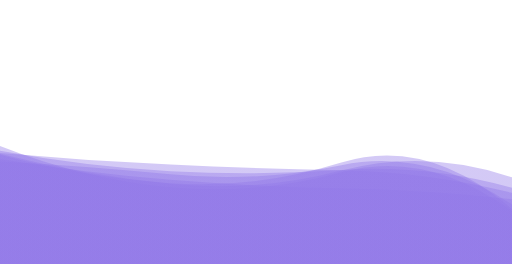
t = 0.00 s
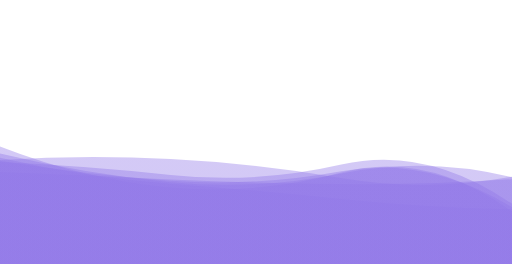
t = 4.16 s
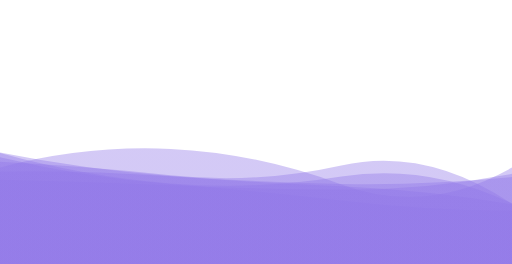
t = 8.33 s

The animated SVG that drew these frames (rendered in a browser with its animation timeline set to each time). Animation: 7 SMIL elements (animate=7); frames cover the first 8.32 s, repeats indefinitely.

<svg xmlns="http://www.w3.org/2000/svg" xmlns:xlink="http://www.w3.org/1999/xlink" style="margin:auto;display:block;z-index:1;position:relative" width="2560" height="1321" preserveAspectRatio="none" viewBox="0 0 2560 1321">
    <g transform="translate(1280,660.5) scale(1,-1) translate(-1280,-660.5)"><linearGradient id="lg-0.958707747433879" x1="0" x2="1" y1="0" y2="0">
        <stop stop-color="#9279e8" offset="0"></stop>
        <stop stop-color="#9279e8" offset="1"></stop>
    </linearGradient><path d="" fill="url(#lg-0.958707747433879)" opacity="0.4">
        <animate attributeName="d" dur="50s" repeatCount="indefinite" keyTimes="0;0.333;0.667;1" calcMode="spline" keySplines="0.5 0 0.5 1;0.5 0 0.5 1;0.5 0 0.5 1" begin="0s" values="M0 0L 0 551.4743431444763Q 426.6666666666667 444.0860266185253  853.3333333333334 401.00631065686457T 1706.6666666666667 467.56636595743674T 2560 433.5298274561362L 2560 0 Z;M0 0L 0 564.7891224885034Q 426.6666666666667 502.30144714501967  853.3333333333334 480.8522145453828T 1706.6666666666667 333.7747899357433T 2560 436.3302950991637L 2560 0 Z;M0 0L 0 531.4920696484495Q 426.6666666666667 630.22796176498  853.3333333333334 598.7607217237228T 1706.6666666666667 480.32108451614886T 2560 327.6618993945725L 2560 0 Z;M0 0L 0 551.4743431444763Q 426.6666666666667 444.0860266185253  853.3333333333334 401.00631065686457T 1706.6666666666667 467.56636595743674T 2560 433.5298274561362L 2560 0 Z"></animate>
    </path><path d="" fill="url(#lg-0.958707747433879)" opacity="0.4">
        <animate attributeName="d" dur="50s" repeatCount="indefinite" keyTimes="0;0.333;0.667;1" calcMode="spline" keySplines="0.5 0 0.5 1;0.5 0 0.5 1;0.5 0 0.5 1" begin="-7.142857142857143s" values="M0 0L 0 632.3933886343705Q 426.6666666666667 577.3486937766481  853.3333333333334 556.2894978182T 1706.6666666666667 523.7948493465009T 2560 301.30003411138557L 2560 0 Z;M0 0L 0 420.29495337136905Q 426.6666666666667 411.9581466715327  853.3333333333334 392.9059531905424T 1706.6666666666667 371.4634182179692T 2560 452.5979517210526L 2560 0 Z;M0 0L 0 635.1665981024878Q 426.6666666666667 458.58300414878164  853.3333333333334 435.6103053648205T 1706.6666666666667 387.0233143356285T 2560 443.9943583486828L 2560 0 Z;M0 0L 0 632.3933886343705Q 426.6666666666667 577.3486937766481  853.3333333333334 556.2894978182T 1706.6666666666667 523.7948493465009T 2560 301.30003411138557L 2560 0 Z"></animate>
    </path><path d="" fill="url(#lg-0.958707747433879)" opacity="0.4">
        <animate attributeName="d" dur="50s" repeatCount="indefinite" keyTimes="0;0.333;0.667;1" calcMode="spline" keySplines="0.5 0 0.5 1;0.5 0 0.5 1;0.5 0 0.5 1" begin="-14.285714285714286s" values="M0 0L 0 591.979647295594Q 426.6666666666667 503.48571239996625  853.3333333333334 458.5725503284798T 1706.6666666666667 477.1501877075096T 2560 448.41906152927004L 2560 0 Z;M0 0L 0 590.8869798739748Q 426.6666666666667 420.64860525690267  853.3333333333334 381.30339293387635T 1706.6666666666667 458.90608085692924T 2560 260.02527234541867L 2560 0 Z;M0 0L 0 442.8129173832108Q 426.6666666666667 491.0951267238578  853.3333333333334 473.6950855349414T 1706.6666666666667 368.4251276410376T 2560 442.48956772199585L 2560 0 Z;M0 0L 0 591.979647295594Q 426.6666666666667 503.48571239996625  853.3333333333334 458.5725503284798T 1706.6666666666667 477.1501877075096T 2560 448.41906152927004L 2560 0 Z"></animate>
    </path><path d="" fill="url(#lg-0.958707747433879)" opacity="0.4">
        <animate attributeName="d" dur="50s" repeatCount="indefinite" keyTimes="0;0.333;0.667;1" calcMode="spline" keySplines="0.5 0 0.5 1;0.5 0 0.5 1;0.5 0 0.5 1" begin="-21.428571428571427s" values="M0 0L 0 462.3382371664997Q 426.6666666666667 541.8696509562537  853.3333333333334 512.8586176850386T 1706.6666666666667 509.090840948235T 2560 286.80579760717444L 2560 0 Z;M0 0L 0 581.7987562224787Q 426.6666666666667 468.04978545298127  853.3333333333334 443.65553306971725T 1706.6666666666667 483.460609935949T 2560 362.24025969948667L 2560 0 Z;M0 0L 0 475.2344041365168Q 426.6666666666667 606.5023572081805  853.3333333333334 586.9054792307384T 1706.6666666666667 391.3791600349011T 2560 492.46093470911427L 2560 0 Z;M0 0L 0 462.3382371664997Q 426.6666666666667 541.8696509562537  853.3333333333334 512.8586176850386T 1706.6666666666667 509.090840948235T 2560 286.80579760717444L 2560 0 Z"></animate>
    </path><path d="" fill="url(#lg-0.958707747433879)" opacity="0.4">
        <animate attributeName="d" dur="50s" repeatCount="indefinite" keyTimes="0;0.333;0.667;1" calcMode="spline" keySplines="0.5 0 0.5 1;0.5 0 0.5 1;0.5 0 0.5 1" begin="-28.571428571428573s" values="M0 0L 0 525.7787903519277Q 426.6666666666667 468.49275207136304  853.3333333333334 426.66521671331344T 1706.6666666666667 441.4077950475319T 2560 301.014696048696L 2560 0 Z;M0 0L 0 527.5936680043778Q 426.6666666666667 486.5549582466283  853.3333333333334 465.1687139959231T 1706.6666666666667 473.6985773084669T 2560 277.75115667687703L 2560 0 Z;M0 0L 0 510.44547141810153Q 426.6666666666667 491.5445233446573  853.3333333333334 445.715717062157T 1706.6666666666667 497.6159722749723T 2560 301.16057680903765L 2560 0 Z;M0 0L 0 525.7787903519277Q 426.6666666666667 468.49275207136304  853.3333333333334 426.66521671331344T 1706.6666666666667 441.4077950475319T 2560 301.014696048696L 2560 0 Z"></animate>
    </path><path d="" fill="url(#lg-0.958707747433879)" opacity="0.4">
        <animate attributeName="d" dur="50s" repeatCount="indefinite" keyTimes="0;0.333;0.667;1" calcMode="spline" keySplines="0.5 0 0.5 1;0.5 0 0.5 1;0.5 0 0.5 1" begin="-35.714285714285715s" values="M0 0L 0 436.2489125930141Q 426.6666666666667 481.95716364742  853.3333333333334 450.31754996066775T 1706.6666666666667 349.9806126526895T 2560 306.3150342037252L 2560 0 Z;M0 0L 0 521.4078789525713Q 426.6666666666667 556.6637845602453  853.3333333333334 504.6868504297091T 1706.6666666666667 439.8705938136657T 2560 448.00076671095974L 2560 0 Z;M0 0L 0 549.5874034980252Q 426.6666666666667 431.34444771475853  853.3333333333334 402.4535856546217T 1706.6666666666667 512.4972651363797T 2560 274.77310101825424L 2560 0 Z;M0 0L 0 436.2489125930141Q 426.6666666666667 481.95716364742  853.3333333333334 450.31754996066775T 1706.6666666666667 349.9806126526895T 2560 306.3150342037252L 2560 0 Z"></animate>
    </path><path d="" fill="url(#lg-0.958707747433879)" opacity="0.4">
        <animate attributeName="d" dur="50s" repeatCount="indefinite" keyTimes="0;0.333;0.667;1" calcMode="spline" keySplines="0.5 0 0.5 1;0.5 0 0.5 1;0.5 0 0.5 1" begin="-42.857142857142854s" values="M0 0L 0 533.3730351122161Q 426.6666666666667 431.458197473161  853.3333333333334 398.748162248583T 1706.6666666666667 316.8648881823927T 2560 265.83236832870216L 2560 0 Z;M0 0L 0 637.9628615939596Q 426.6666666666667 582.5615257175134  853.3333333333334 536.3725725544725T 1706.6666666666667 387.69400435828834T 2560 359.30942902852155L 2560 0 Z;M0 0L 0 511.21522664987447Q 426.6666666666667 498.36667927911793  853.3333333333334 461.0276472501329T 1706.6666666666667 487.4039858553837T 2560 427.63518366569053L 2560 0 Z;M0 0L 0 533.3730351122161Q 426.6666666666667 431.458197473161  853.3333333333334 398.748162248583T 1706.6666666666667 316.8648881823927T 2560 265.83236832870216L 2560 0 Z"></animate>
    </path></g>
</svg>
